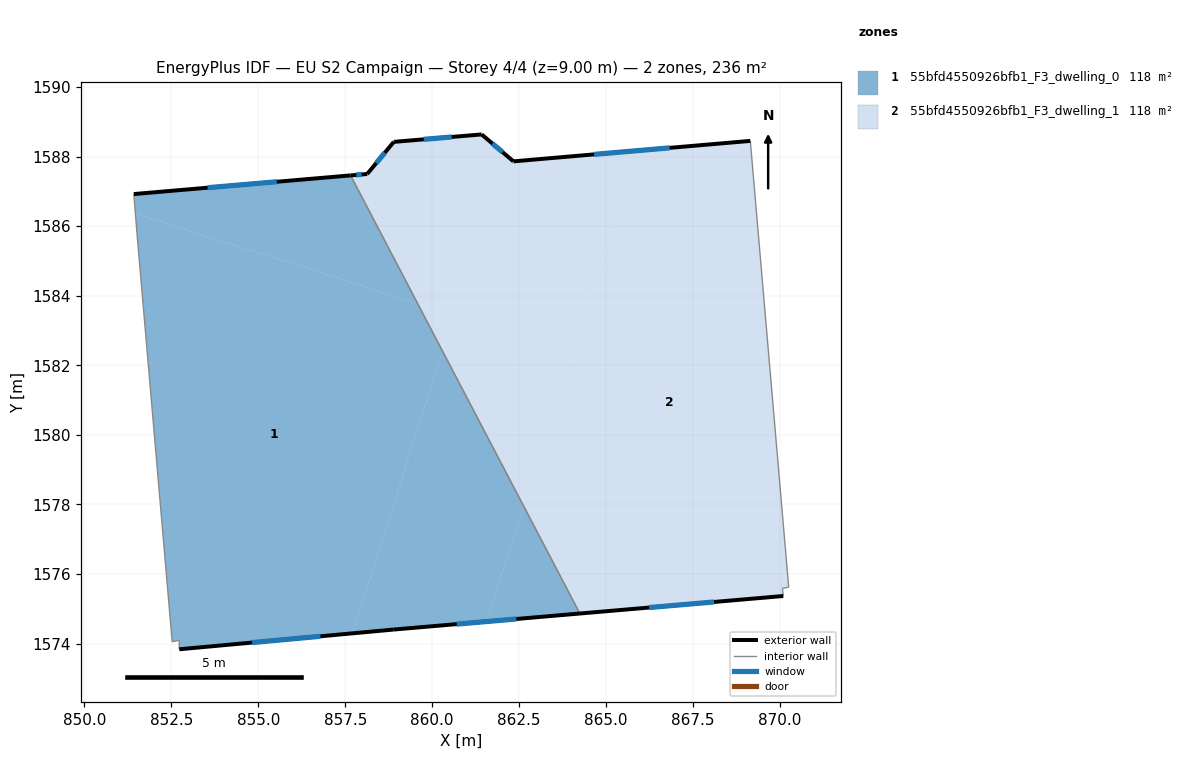
=== STOREY PLAN SPEC (per zone: floor XY polygon, exterior-wall plan segments, windows/doors) ===
zone 1: 55bfd4550926bfb1_F3_dwelling_0  (118.1 m²)
  floor: (859.58, 1583.78) (860.29, 1582.41) (857.71, 1574.30) (852.73, 1573.84) (852.72, 1574.10) (852.53, 1574.05) (851.51, 1585.82) (851.47, 1586.36)
  floor: (860.29, 1582.41) (862.62, 1577.96) (861.57, 1574.64) (858.88, 1574.40) (857.71, 1574.30)
  floor: (857.65, 1587.46) (859.58, 1583.78) (851.47, 1586.36) (851.42, 1586.92)
  floor: (862.62, 1577.96) (864.24, 1574.87) (861.57, 1574.64)
  exterior wall: (857.65, 1587.46) – (851.42, 1586.92)  [6.3 m]
    window: (855.53, 1587.28) – (853.54, 1587.11)  [1.9 m²]
  exterior wall: (858.88, 1574.40) – (864.24, 1574.87)  [5.4 m]
    window: (860.70, 1574.56) – (862.42, 1574.71)  [1.6 m²]
  exterior wall: (852.73, 1573.84) – (858.88, 1574.40)  [6.2 m]
    window: (854.82, 1574.03) – (856.79, 1574.21)  [1.9 m²]
  interior walls: 5
zone 2: 55bfd4550926bfb1_F3_dwelling_1  (118.1 m²)
  floor: (865.88, 1588.17) (862.62, 1577.96) (860.29, 1582.41) (860.62, 1583.45) (859.58, 1583.78) (857.65, 1587.46) (858.13, 1587.50) (858.90, 1588.42) (861.42, 1588.64) (862.33, 1587.86)
  floor: (869.14, 1588.45) (870.25, 1575.62) (870.07, 1575.59) (870.09, 1575.37) (864.24, 1574.87) (862.62, 1577.96) (865.88, 1588.17)
  floor: (860.62, 1583.45) (860.29, 1582.41) (859.58, 1583.78)
  exterior wall: (864.24, 1574.87) – (870.09, 1575.37)  [5.9 m]
    window: (866.23, 1575.04) – (868.10, 1575.20)  [1.8 m²]
  exterior wall: (858.13, 1587.50) – (857.65, 1587.46)  [0.5 m]
    window: (857.97, 1587.49) – (857.82, 1587.47)  [0.1 m²]
  exterior wall: (858.90, 1588.42) – (858.13, 1587.50)  [1.2 m]
    window: (858.64, 1588.11) – (858.39, 1587.81)  [0.4 m²]
  exterior wall: (861.42, 1588.64) – (858.90, 1588.42)  [2.5 m]
    window: (860.56, 1588.56) – (859.76, 1588.50)  [0.8 m²]
  exterior wall: (862.33, 1587.86) – (861.42, 1588.64)  [1.2 m]
    window: (862.02, 1588.13) – (861.73, 1588.37)  [0.4 m²]
  exterior wall: (869.14, 1588.45) – (862.33, 1587.86)  [6.8 m]
    window: (866.83, 1588.25) – (864.65, 1588.06)  [2.1 m²]
  interior walls: 4

=== DERIVED (storey summary) ===
Building: EU S2 Campaign
Storey: 4 of 4  (floor level z = 9.00 m)
Storey gross floor area: 236.2 m²
Zones on this storey: 2
  - 55bfd4550926bfb1_F3_dwelling_0: floor 118.1 m²; exterior wall 17.8 m (53.4 m²); 3 window(s) 5.5 m²; WWR 10.2%
  - 55bfd4550926bfb1_F3_dwelling_1: floor 118.1 m²; exterior wall 18.1 m (54.3 m²); 6 window(s) 5.5 m²; WWR 10.2%
Zone adjacency (shared interzone walls):
  - 55bfd4550926bfb1_F3_dwelling_0 ↔ 55bfd4550926bfb1_F3_dwelling_1